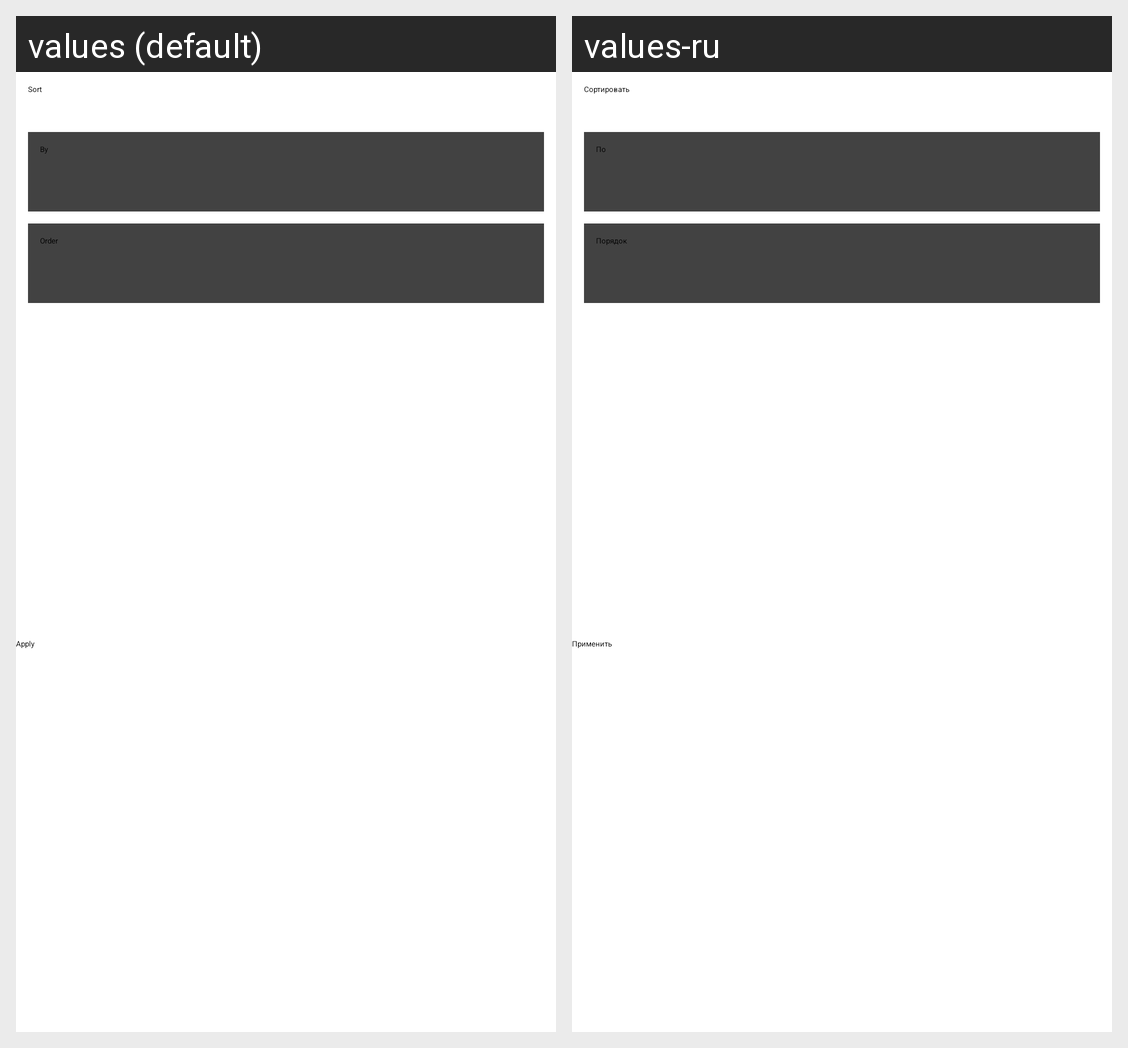

This grid shows one Android layout under two languages. Give, for every string resource on the screen, its name, the default text and each shown locale's text.
Android screen res/layout/bottom_sheet_sort.xml rendered under 2 locales, left to right: values (default), values-ru. Device: Nexus 5 (rendered at 1080×1920; each locale shown at half size, 540×960, under a caption strip naming it); theme Theme.Watchberries.Main.
Strings drawn on this screen, with the default value and each locale's value (text and hints the layout hard-codes, and strings that could not be matched under every locale, appear in the picture but are not listed):

sort
  values: Sort
  values-ru: Сортировать

by
  values: By
  values-ru: По

order
  values: Order
  values-ru: Порядок

apply
  values: Apply
  values-ru: Применить
